Photos from the image-classification dataset "processed" in the GitHub repository Shivamm638/IADAI201-2505469-Shivam. Its 2 classes are: empty, occupied.

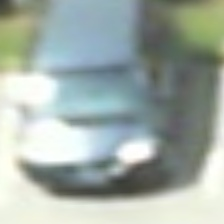
Label: occupied

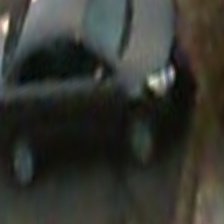
Label: occupied

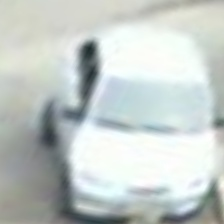
Label: occupied

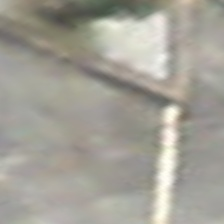
Label: empty

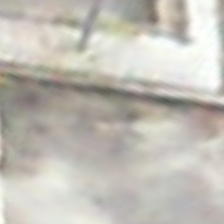
Label: empty

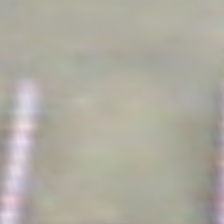
Label: empty
